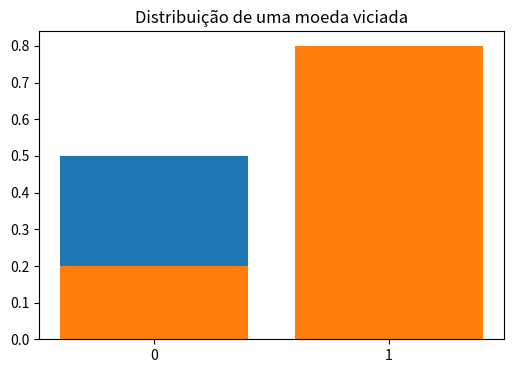
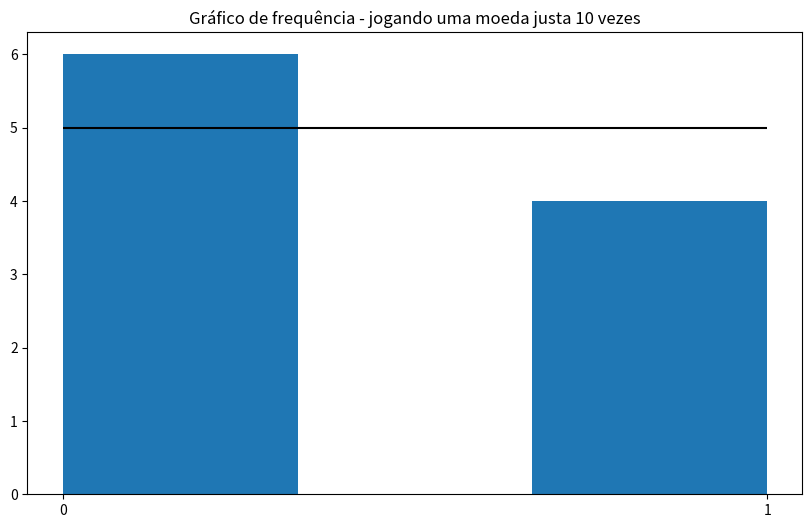
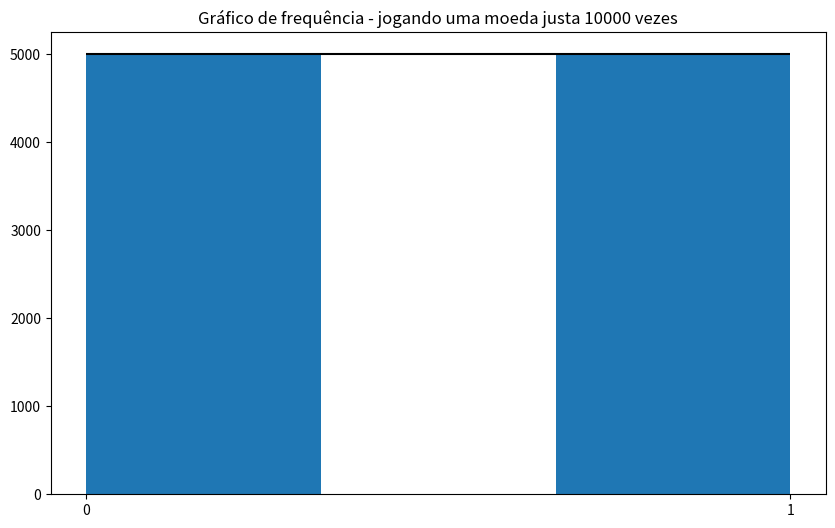
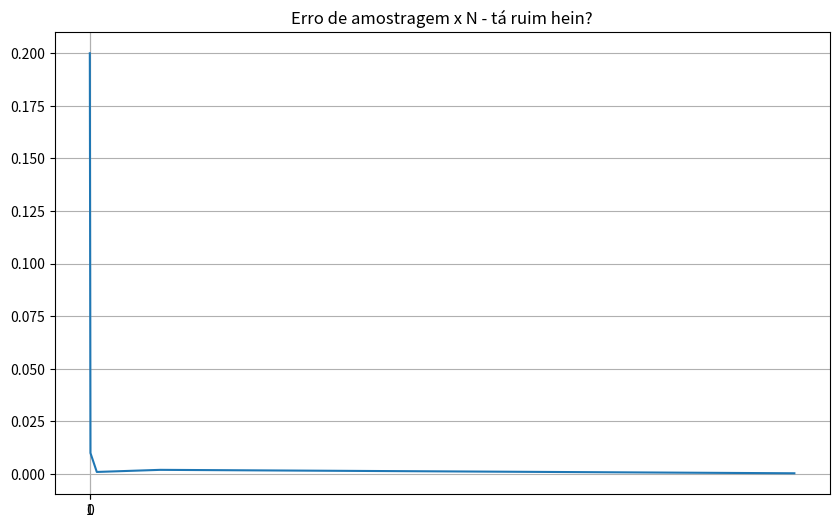
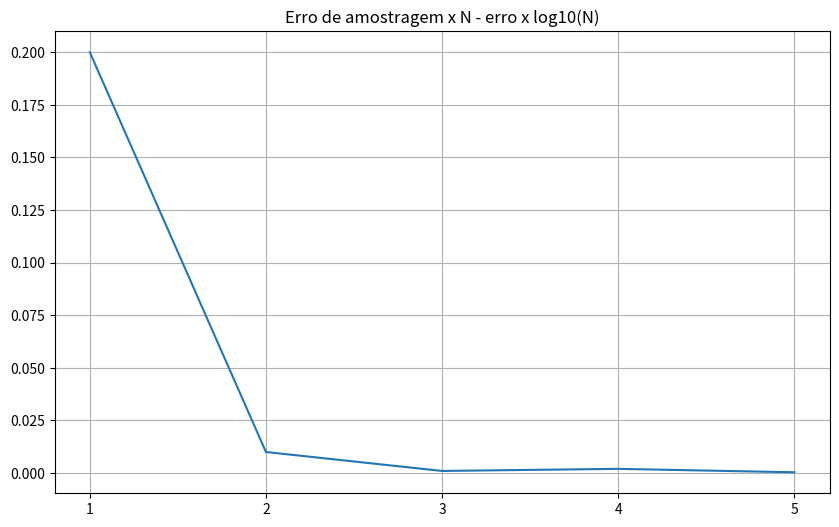
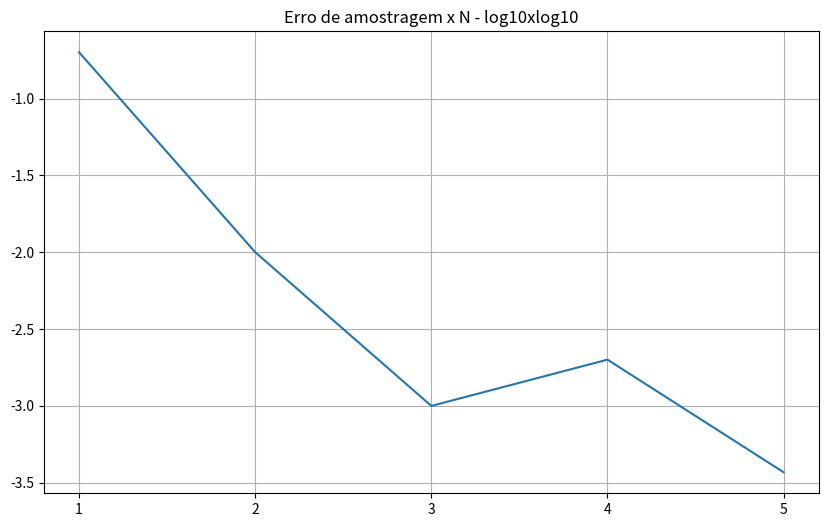
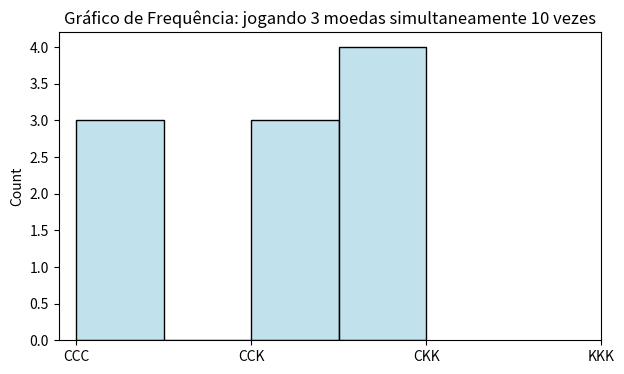
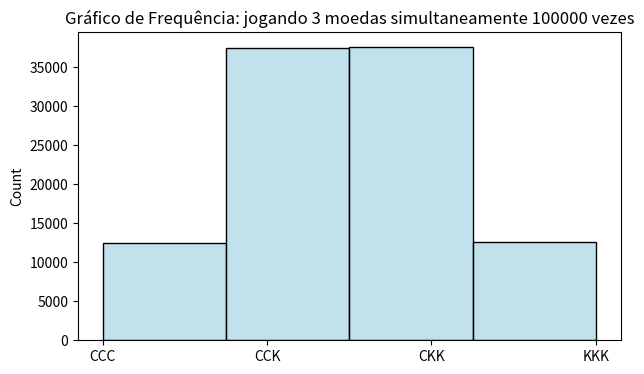
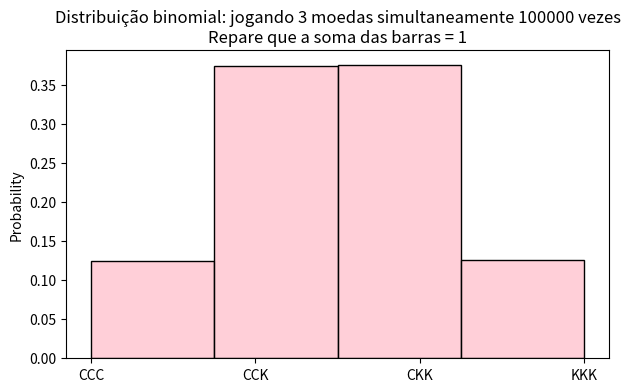
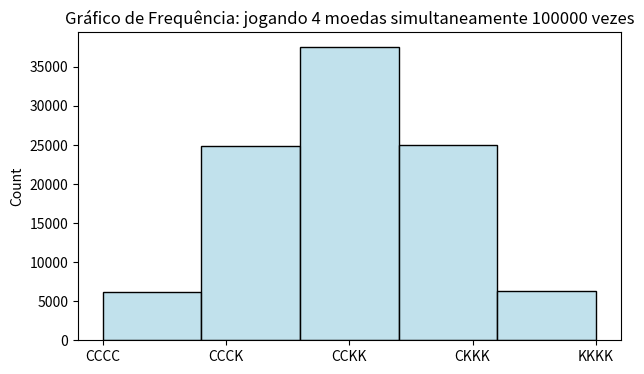
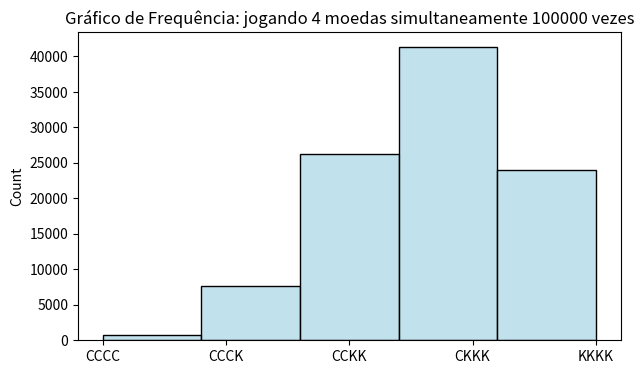
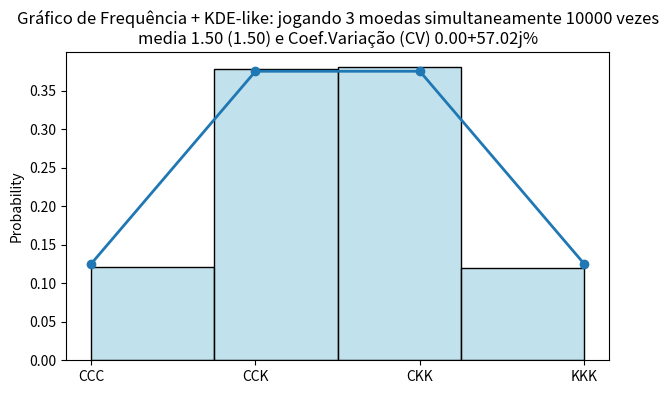
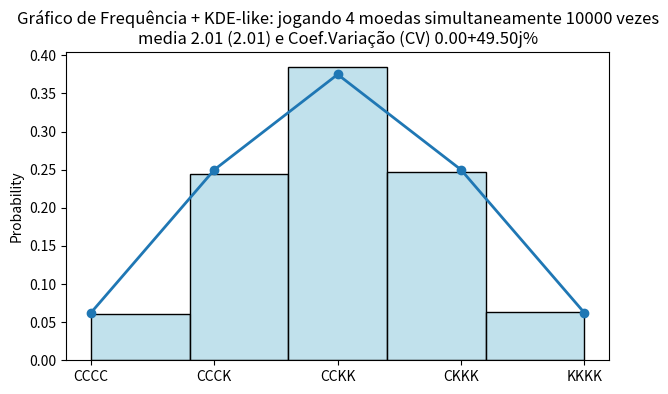
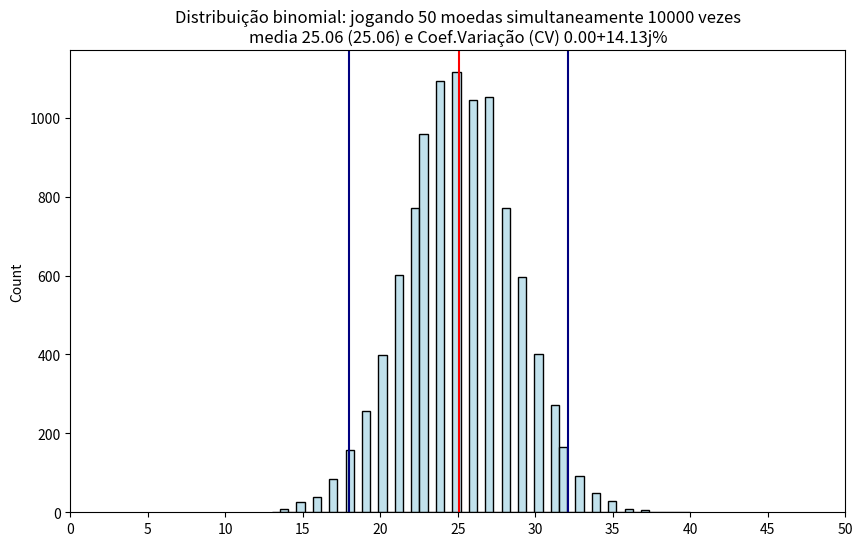
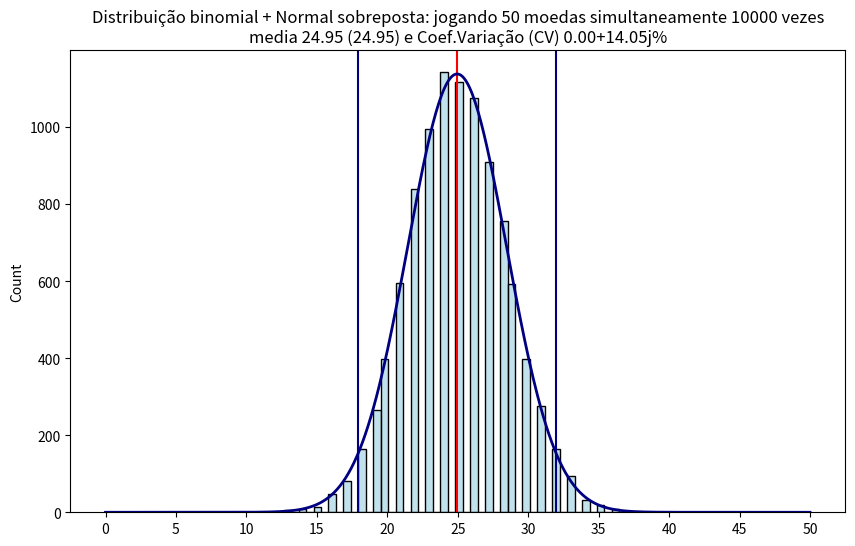

These charts were generated, in order, by the following Python code:






import os, sys, math
import numpy as np
import pandas as pd
import seaborn as sns
from scipy import stats
from scipy.stats import norm
from statistics import mode

import seaborn as sns

import matplotlib.pyplot as plt # matplotlib e seu alias plt
# import matplotlib as mpl
# %matplotlib inline

pCara = 0.5
pCoroa = 1-pCara

x = [pCara, pCoroa]

fig = plt.figure(figsize=(6,4))
plt.bar([0,1], [pCara, pCoroa])
plt.xticks([0,1])
# plt.xlabel(['cara', 'coroa'])
plt.title("Probalidade de ser cara ou coroa numa moeda justa (distribuição)");

pCara = 0.2
pCoroa = 1-pCara

x = [pCara, pCoroa]

plt.bar([0,1], [pCara, pCoroa])
plt.xticks([0, 1])

if pCara == .5:
    stri = "Distribuição de uma moeda não viciada"
else:
    stri = "Distribuição de uma moeda viciada"

plt.title(stri);

# 0, 2 --> sampling (amostragem) 0 e 1
np.random.randint(0, 2, size=5)

N = 10
eventos = 2

dados = np.random.randint(0, eventos, size=N)
fig = plt.figure(figsize=(10,6))
ret = plt.hist(dados, bins=eventos+1)
plt.hlines(N/eventos, 0, eventos-1, color='black')
plt.title(f"Gráfico de frequência - jogando uma moeda justa {N} vezes")
# plt.grid()
plt.xticks([0,1]);

N = 10000
eventos = 2

dados = np.random.randint(0, eventos, size=N)
fig = plt.figure(figsize=(10,6))
ret = plt.hist(dados, bins=eventos+1)
plt.hlines(N/eventos, 0, eventos-1, color='black')
plt.title(f"Gráfico de frequência - jogando uma moeda justa {N} vezes")
# plt.grid()
plt.xticks([0,1]);

erro = np.mean(dados)-0.5
erro

erro = np.abs(np.mean(dados)-0.5)
erro

f"Erro após {N} simulações é de {100*abs(erro):.2f}%"









# de control enter até os numeros aparecerem diminuindo sistematicamente
# lembre que a simulação é estocástica: você pode um dia ganhar na loterial -> mas é raro
N_list = [10, 100, 1000, 10000, 100000]
lista = []

for N in N_list:
    dados = np.random.randint(0, eventos, size=N)
    erro = np.abs(np.mean(dados)-0.5)
    lista.append(erro)
    stri = f"Erro após {N:6} simulações é de {100*erro:.2f}%"
    print(stri)



fig = plt.figure(figsize=(10,6))
plt.plot(N_list, lista)
plt.title(f"Erro de amostragem x N - tá ruim hein?")
plt.grid()
plt.xticks([0,1]);





n_log = np.log10(N_list)
n_log

fig = plt.figure(figsize=(10,6))
plt.plot(n_log, lista)
plt.title(f"Erro de amostragem x N - erro x log10(N)")
plt.grid()
plt.xticks(n_log);

erro_log = np.log10(lista)
erro_log

fig = plt.figure(figsize=(10,6))
plt.plot(n_log, erro_log)
plt.title(f"Erro de amostragem x N - log10xlog10")
plt.grid()
plt.xticks(n_log);



n = 1    # uma moeda - n = numero de jogadas simultâneas
p = 0.5  # dado não viciado p(cara) = p(coroa) = .5
N = 1    # vamos jogar somente uma vez


# dê CTRL-enter várias vezes
# maquina rândomica do "numpy"
jogo = np.random.binomial(n, p, N)
int(jogo[0])

n = 1    # uma moeda - n = numero de jogadas simultâneas
p = 0.5  # dado não viciado p(cara) = p(coroa) = .5
N = 10   # vamos jogar 10 vezes

jogo = np.random.binomial(n, p, N)
jogo, len(jogo)

jogo = np.random.binomial(n, p, N)

mu  = np.mean(jogo)
med = np.median(jogo)
# sample standard deviation - desvio padrão amostral
SSD = np.std(jogo)
# coeficiente de variação
VC = SSD/mu

#-- media = valor esperado
#-- moeda justa: 50% cara, 50% coroa
f"N={N}, media={mu:.3f} ({SSD:.3f}), mediana={med:.3f} e CV={VC:.3f}"

N=50
jogo = np.random.binomial(n, p, N)

mu  = np.mean(jogo)
med = np.median(jogo)
# sample standard deviation - desvio padrão amostral
SSD = np.std(jogo)
# coeficiente de variação
VC = SSD/mu

#-- media = valor esperado
#-- moeda justa: 50% cara, 50% coroa
f"N={N}, media={mu:.3f} ({SSD:.3f}), mediana={med:.3f} e CV={VC:.3f}"





n  = 3    # quantas vezes posso acertar (total de moedas - acertar CCC, errar KKK)
p  = 0.5  # dado não viciado p(cara) = p(coroa) = .5
N  = 10    # quantas vezes

jogo = np.random.binomial(n, p, N)

jogo

def o_que_deu(x):
    if x==0:
        ret = 'CCC' # 3 caras
    elif x==1:
        ret = 'CCK' # 2 caras e 1 coroa
    elif x==2:
        ret = 'CKK' # 1 cara e 2 coroas
    else:
        ret = 'KKK' # 0 caras e 3 coroas

    return ret

jogo

for i, x in enumerate(jogo):
    moedas = o_que_deu(x)
    print(f"Jogada {i+1} deu {x} = {moedas}")



n  = 3    # quantas vezes posso acertar (total de moedas - acertar CCC, errar KKK)
p  = 0.5  # dado não viciado p(cara) = p(coroa) = .5
N  = 10   # quantas vezes

jogo = np.random.binomial(n, p, N)

title = f"Gráfico de Frequência: jogando {n} moedas simultaneamente {N} vezes"

fig = plt.figure(figsize=(7,4))

ax = sns.histplot(jogo, bins=n+1,  color="lightblue")

ax.set_title(title)
ax.set_xticks([0, 1, 2, 3])
ax.set_xticklabels(["CCC", "CCK", "CKK", "KKK"]);

jogo

n  = 3      # quantas vezes posso acertar (total de moedas - acertar CCC, errar KKK)
p  = 0.5    # dado não viciado p(cara) = p(coroa) = .5
N = 100000  # quantas vezes

jogo = np.random.binomial(n, p, N)

title = f"Gráfico de Frequência: jogando {n} moedas simultaneamente {N} vezes"

fig = plt.figure(figsize=(7,4))

ax = sns.histplot(jogo, bins=n+1, color="lightblue")

ax.set_title(title)
ax.set_xticks([0, 1, 2, 3])
ax.set_xticklabels(["CCC", "CCK", "CKK", "KKK"]);

len(jogo)

title = f"Distribuição binomial: jogando {n} moedas simultaneamente {N} vezes\nRepare que a soma das barras = 1"

fig = plt.figure(figsize=(7,4))

# distribuição = stat="probability"
ax = sns.histplot(jogo, bins=n+1,  stat="probability", color="pink")

ax.set_title(title)
ax.set_xticks(np.arange(n+1))
ax.set_xticklabels(["CCC", "CCK", "CKK", "KKK"]);





n  = 4      # quantas vezes posso acertar (total de moedas - acertar CCCC, errar KKKK)
p  = 0.5    # dado não viciado p(cara) = p(coroa) = .5
N = 100000  # quantas vezes

jogo = np.random.binomial(n, p, N)

title = f"Gráfico de Frequência: jogando {n} moedas simultaneamente {N} vezes"

fig = plt.figure(figsize=(7,4))

ax = sns.histplot(jogo, bins=n+1,  color="lightblue")

ax.set_title(title)
ax.set_xticks(np.arange(n+1))
ax.set_xticklabels(["CCCC", "CCCK", "CCKK", "CKKK", "KKKK"]);



n  = 4      # quantas vezes posso acertar (total de moedas - acertar CCCC, errar KKKK)
p  = 0.7   # dado viciado p(cara)=(1-p)  - p(coroa) = .7
N = 100000  # quantas vezes

jogo = np.random.binomial(n, p, N)

title = f"Gráfico de Frequência: jogando {n} moedas simultaneamente {N} vezes"

fig = plt.figure(figsize=(7,4))

ax = sns.histplot(jogo, bins=n+1,  color="lightblue")

ax.set_title(title)
ax.set_xticks(np.arange(n+1))
ax.set_xticklabels(["CCCC", "CCCK", "CCKK", "CKKK", "KKKK"]);



from scipy.stats import binom

n = 3    # quatro moedas - n = numero de jogadas simultâneas
p = 0.5  # moedas não viciadas p(cara) = p(coroa) = .5
N = 10000
jogo = np.random.binomial(n, p, N)

mu  = np.mean(jogo)
SSD = np.std(jogo)
VC = SSD/mu

title = f"Gráfico de Frequência + KDE-like: jogando {n} moedas simultaneamente {N} vezes"
title += f"\nmedia {mu:.2f} ({mu:.2f}) e Coef.Variação (CV) {VC*100j:.2f}%"

fig = plt.figure(figsize=(7,4))

ax = sns.histplot(jogo, bins=n+1,  stat="probability", color="lightblue")

x = np.arange(0, n+1)
pmf = binom.pmf(x, n, p)
ax.plot(x, pmf, marker="o", linewidth=2)

ax.set_title(title)
ax.set_xticks(np.arange(n+1))
ax.set_xticklabels(["CCC", "CCK", "CKK", "KKK"]);



n = 4    # quatro moedas - n = numero de jogadas simultâneas
p = 0.5  # dado não viciado p(cara) = p(coroa) = .5
N = 10000
jogo = np.random.binomial(n, p, N)

mu  = np.mean(jogo)
SSD = np.std(jogo)
VC = SSD/mu

title = f"Gráfico de Frequência + KDE-like: jogando {n} moedas simultaneamente {N} vezes"
title += f"\nmedia {mu:.2f} ({mu:.2f}) e Coef.Variação (CV) {VC*100j:.2f}%"

fig = plt.figure(figsize=(7,4))

ax = sns.histplot(jogo, bins=n+1, stat='probability', color="lightblue")

x = np.arange(0, n+1)
pmf = binom.pmf(x, n, p)
ax.plot(x, pmf, marker="o", linewidth=2)


ax.set_title(title)
ax.set_xticks(np.arange(n+1))
ax.set_xticklabels(["CCCC", "CCCK", "CCKK", "CKKK", "KKKK"]);



from scipy.stats import norm

n = 50   # genes / alelos
p = 0.5  # gene on/off p=0.5
N = 10000
jogo = np.random.binomial(n, p, N)

mu  = np.mean(jogo)
SSD = np.std(jogo)
VC = SSD/mu

title = f"Distribuição binomial: jogando {n} moedas simultaneamente {N} vezes"
title += f"\nmedia {mu:.2f} ({mu:.2f}) e Coef.Variação (CV) {VC*100j:.2f}%"

fig = plt.figure(figsize=(10,6))

ax = sns.histplot(jogo, bins=n+1, stat="count", color="lightblue")

plt.axvline(mu, color='red')
plt.axvline(mu+2*SSD, color='navy')
plt.axvline(mu-2*SSD, color='navy')

ax.set_title(title)
ax.set_xticks(np.arange(0, n+1, step=5));

from scipy.stats import norm

n = 50   # genes / alelos
p = 0.5  # gene on/off p=0.5
N = 10000
jogo = np.random.binomial(n, p, N)

mu  = np.mean(jogo)
SSD = np.std(jogo)
VC = SSD/mu

title = f"Distribuição binomial + Normal sobreposta: jogando {n} moedas simultaneamente {N} vezes"
title += f"\nmedia {mu:.2f} ({mu:.2f}) e Coef.Variação (CV) {VC*100j:.2f}%"

fig = plt.figure(figsize=(10,6))

ax = sns.histplot(jogo, bins=n+1, stat="count", color="lightblue")
ax.set_title(title)
ax.set_xticks(np.arange(0, n+1, step=5));

plt.axvline(mu, color='red')
plt.axvline(mu+2*SSD, color='navy')
plt.axvline(mu-2*SSD, color='navy')

#----------- sobrepondo uma distribuição normal -------------
x = np.linspace(0, n, 500)

# normal pdf scaled to counts
normal_pdf = norm.pdf(x, mu, SSD) * N * 1  # bin width = 1

ax.plot(x, normal_pdf, color="navy", linewidth=2, label="Normal approximation")


